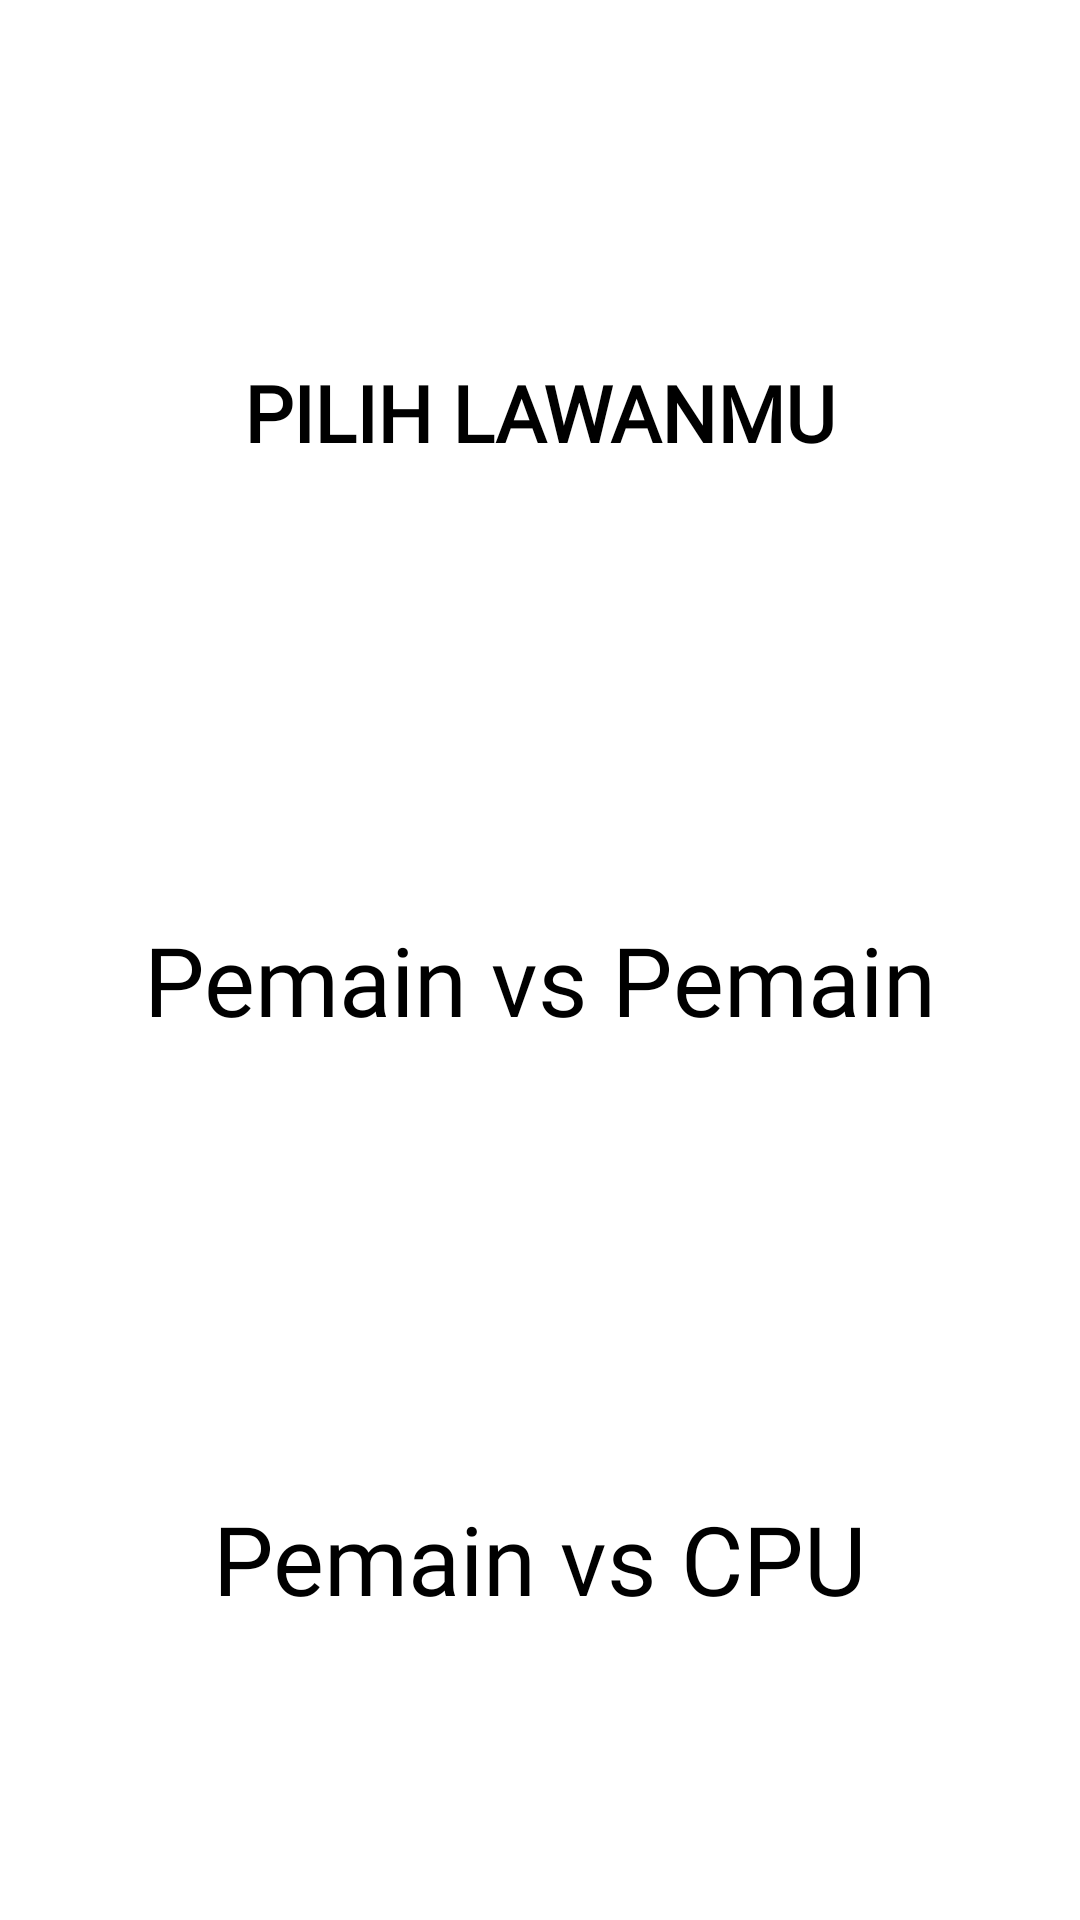

Produce the Android XML layout that renders to this screen, including the resource entries it uses.
<!-- AndroidManifest.xml: application theme Theme.KertasGuntingBatu -->
<!-- res/layout/activity_menu.xml -->
<?xml version="1.0" encoding="utf-8"?>
<androidx.constraintlayout.widget.ConstraintLayout xmlns:android="http://schemas.android.com/apk/res/android"
    xmlns:app="http://schemas.android.com/apk/res-auto"
    xmlns:tools="http://schemas.android.com/tools"
    android:id="@+id/menu_activity"
    android:layout_width="match_parent"
    android:layout_height="match_parent"
    tools:context=".MenuActivity">

    <TextView
        android:layout_width="match_parent"
        android:layout_height="wrap_content"
        android:layout_marginBottom="40dp"
        android:fontFamily="@font/comicz"
        android:gravity="center"
        android:text="PILIH LAWANMU"
        android:textColor="@color/black"
        app:layout_constraintTop_toTopOf="parent"
        android:layout_marginTop="120dp"
        app:layout_constraintStart_toStartOf="parent"
        app:layout_constraintEnd_toEndOf="parent"
        android:textSize="26sp"
        android:textStyle="bold"
        android:id="@+id/judul_main_menu"
        app:layout_constraintBottom_toTopOf="@id/choice_player" />

    <LinearLayout
        android:id="@+id/choice_player"
        android:layout_width="wrap_content"
        android:layout_height="wrap_content"
        android:layout_marginBottom="20dp"
        android:gravity="center"
        android:orientation="vertical"
        android:layout_marginTop="20dp"
        app:layout_constraintTop_toBottomOf="@id/judul_main_menu"
        app:layout_constraintEnd_toEndOf="parent"
        app:layout_constraintStart_toStartOf="parent">

        <ImageView
            android:layout_width="150dp"
            android:layout_height="120dp"
            android:src="@drawable/ic_landing_page1" />

        <TextView
            android:id="@+id/tv_choice_player"
            android:layout_width="wrap_content"
            android:layout_height="wrap_content"
            android:layout_marginTop="10dp"
            android:fontFamily="@font/comicz"
            android:text="Pemain vs Pemain"
            android:textColor="@color/black"
            android:textSize="32sp" />
    </LinearLayout>

    <LinearLayout
        android:id="@+id/choice_cpu"
        android:layout_width="wrap_content"
        android:layout_height="wrap_content"
        android:layout_marginBottom="20dp"
        android:gravity="center"
        android:orientation="vertical"
        android:layout_marginTop="20dp"
        app:layout_constraintTop_toBottomOf="@id/choice_player"
        app:layout_constraintEnd_toEndOf="parent"
        app:layout_constraintStart_toStartOf="parent">

        <ImageView
            android:layout_width="150dp"
            android:layout_height="120dp"
            android:src="@drawable/ic_landing_page2" />

        <TextView
            android:id="@+id/tv_choice_cpu"
            android:layout_width="wrap_content"
            android:layout_height="wrap_content"
            android:layout_marginTop="10dp"
            android:fontFamily="@font/comicz"
            android:text="Pemain vs CPU"
            android:textColor="@color/black"
            android:textSize="32sp" />
    </LinearLayout>

</androidx.constraintlayout.widget.ConstraintLayout>
<!-- resources referenced by this layout -->
<resources>
  <color name="black">#FF000000</color>
  <style name="Theme.KertasGuntingBatu" parent="Theme.MaterialComponents.DayNight.NoActionBar">
          
          <item name="colorPrimary">@color/purple_500</item>
          <item name="colorPrimaryVariant">@color/purple_700</item>
          <item name="colorOnPrimary">@color/white</item>
          
          <item name="colorSecondary">@color/teal_200</item>
          <item name="colorSecondaryVariant">@color/teal_700</item>
          <item name="colorOnSecondary">@color/black</item>
          
          <item name="android:statusBarColor" tools:targetApi="l">?attr/colorPrimaryVariant</item>
          
      </style>
  <color name="purple_500">#FF6200EE</color>
  <color name="purple_700">#FF3700B3</color>
  <color name="white">#FFFFFFFF</color>
  <color name="teal_200">#FF03DAC5</color>
  <color name="teal_700">#FF018786</color>
</resources>
